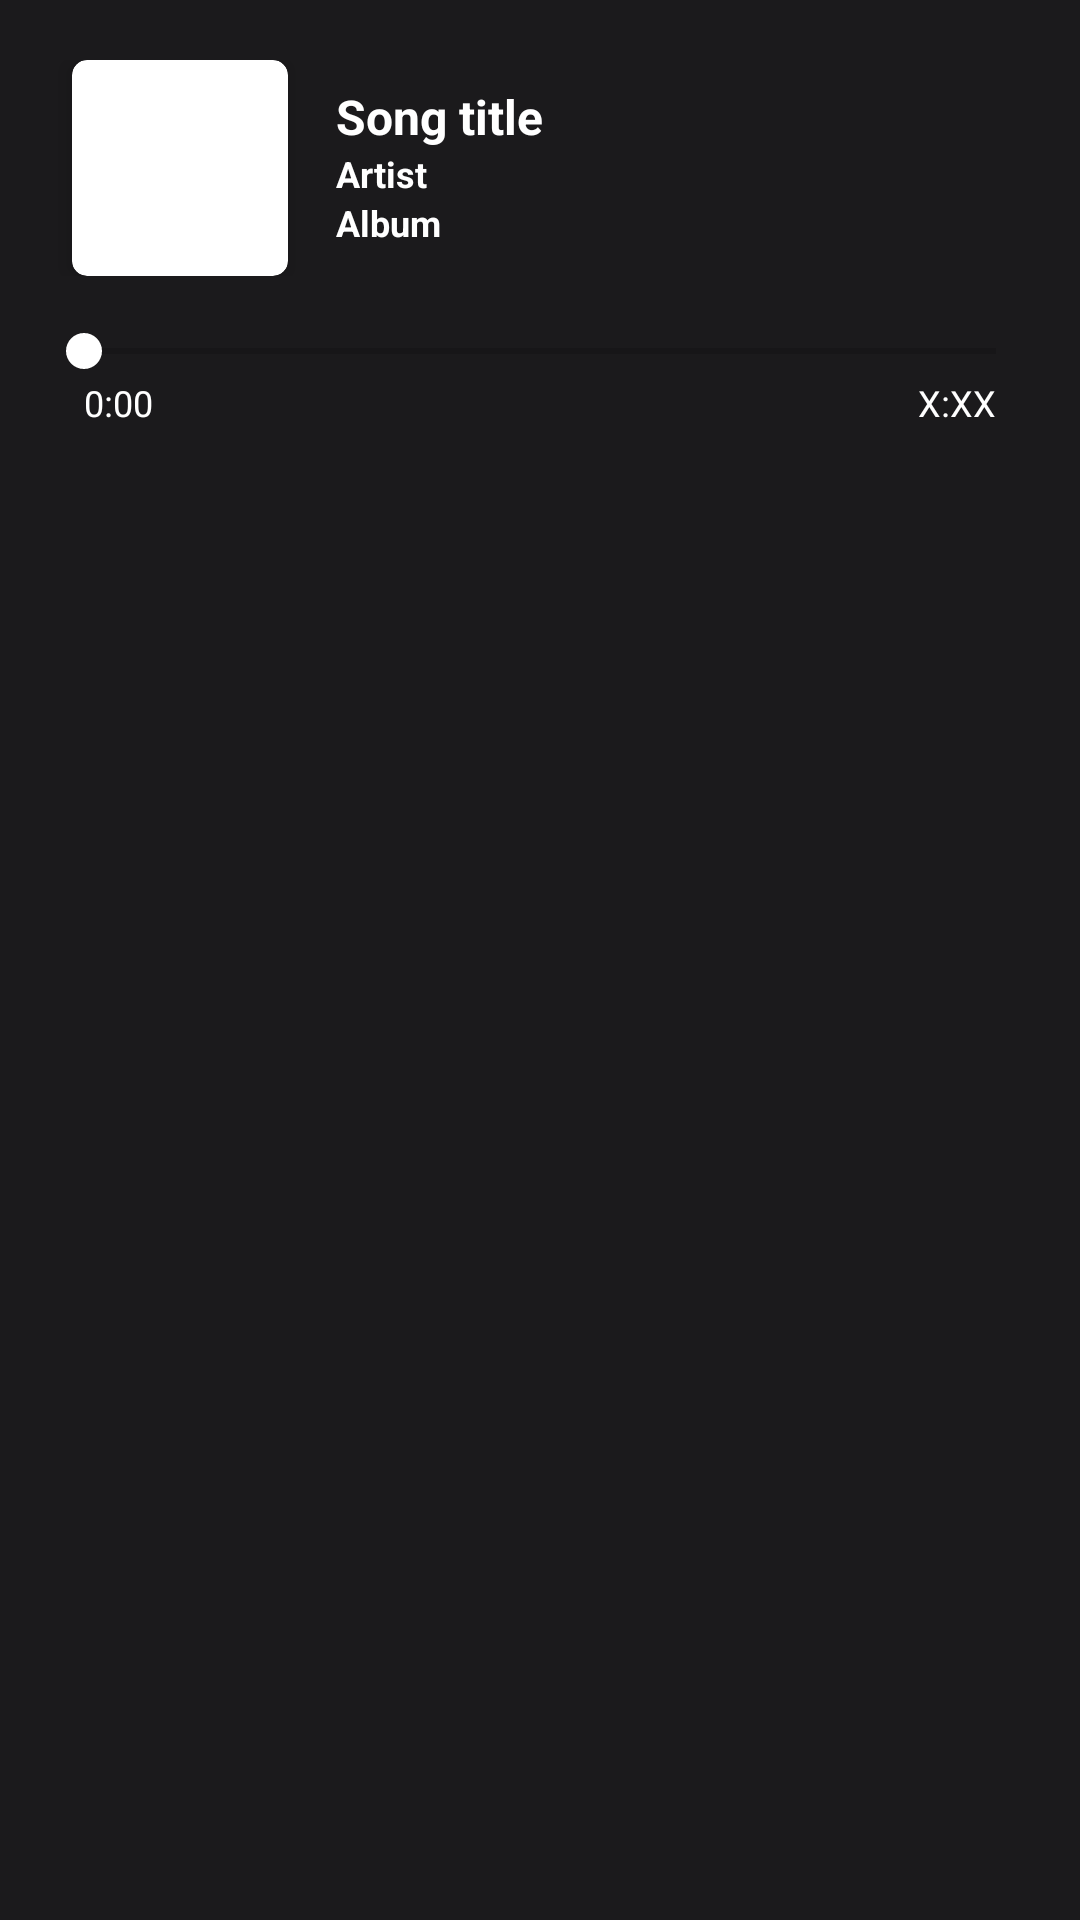

Android layout source for this screen:
<!-- AndroidManifest.xml: application theme Theme.MusicApp0 -->
<!-- res/layout/preview_layout.xml -->
<?xml version="1.0" encoding="utf-8"?>
<RelativeLayout xmlns:android="http://schemas.android.com/apk/res/android"
    xmlns:app="http://schemas.android.com/apk/res-auto"
    android:layout_width="match_parent"
    android:background="@drawable/main_bg"
    android:layout_height="wrap_content"
    android:padding="8dp">

    <RelativeLayout
        android:id="@+id/panel"
        android:layout_marginTop="12dp"
        android:layout_width="match_parent"
        android:layout_height="wrap_content">

        <RelativeLayout
            android:layout_width="wrap_content"
            android:layout_height="wrap_content"
            android:layout_alignParentEnd="true"
            android:layout_marginStart="16dp"
            android:layout_toEndOf="@+id/album_cover_holder">

            <TextView
                android:id="@+id/song_name_1"
                android:layout_width="wrap_content"
                android:layout_height="wrap_content"
                android:layout_alignParentTop="true"
                android:layout_marginTop="8dp"
                android:ellipsize="marquee"
                android:focusable="true"
                android:focusableInTouchMode="true"
                android:gravity="left"
                android:maxLines="1"
                android:singleLine="true"
                android:text="Song title"
                android:textColor="@color/bg_white"
                android:textSize="16sp"
                android:textStyle="bold" />

            <TextView
                android:id="@+id/song_artist"
                android:layout_width="wrap_content"
                android:layout_height="wrap_content"
                android:layout_below="@+id/song_name_1"
                android:ellipsize="marquee"
                android:focusable="true"
                android:focusableInTouchMode="true"
                android:gravity="left"
                android:maxLines="1"
                android:singleLine="true"
                android:text="Artist"
                android:textColor="@color/bg_white"
                android:textSize="12sp"
                android:textStyle="bold" />

            <TextView
                android:id="@+id/song_album"
                android:layout_width="wrap_content"
                android:layout_height="wrap_content"
                android:layout_below="@+id/song_artist"
                android:ellipsize="marquee"
                android:focusable="true"
                android:focusableInTouchMode="true"
                android:gravity="left"
                android:maxLines="1"
                android:singleLine="true"
                android:text="Album"
                android:textColor="@color/bg_white"
                android:textSize="12sp"
                android:textStyle="bold" />

        </RelativeLayout>

        <androidx.cardview.widget.CardView
            android:id="@+id/album_cover_holder"
            android:layout_width="72dp"
            android:layout_height="72dp"
            android:layout_marginStart="16dp"
            android:layout_alignParentStart="true"
            android:layout_centerVertical="true"
            app:cardCornerRadius="5dp"
            app:cardElevation="4dp">

            <ImageView
                android:id="@+id/album_cover"
                android:layout_width="match_parent"
                android:layout_height="match_parent"
                android:scaleType="centerCrop"
                android:adjustViewBounds="true"/>

        </androidx.cardview.widget.CardView>

    </RelativeLayout>

    <RelativeLayout
        android:id="@+id/seek_bar_layout_1"
        android:layout_width="match_parent"
        android:layout_height="wrap_content"
        android:layout_marginTop="16dp"
        android:layout_marginBottom="12dp"
        android:layout_below="@+id/panel">

        <TextView
            android:id="@+id/played_duration_1"
            android:layout_width="wrap_content"
            android:layout_height="wrap_content"
            android:layout_below="@+id/seek_bar_1"
            android:layout_alignParentStart="true"
            android:layout_marginStart="20dp"
            android:text="0:00"
            android:textColor="@color/bg_white"
            android:textSize="12sp" />

        <TextView
            android:id="@+id/total_duration_1"
            android:layout_width="wrap_content"
            android:layout_height="wrap_content"
            android:layout_below="@+id/seek_bar_1"
            android:layout_alignParentEnd="true"
            android:layout_marginEnd="20dp"
            android:text="X:XX"
            android:textColor="@color/bg_white"
            android:textSize="12sp" />

        <SeekBar
            android:id="@+id/seek_bar_1"
            android:layout_width="match_parent"
            android:layout_height="wrap_content"
            android:layout_alignParentTop="true"
            android:layout_marginStart="4dp"
            android:layout_marginEnd="4dp"
            android:progressTint="@color/bg_white"
            android:thumbTint="@color/bg_white" />

    </RelativeLayout>

</RelativeLayout>
<!-- resources referenced by this layout -->
<resources>
  <color name="bg_white">#FFFFFFFF</color>
  <!-- drawable main_bg (drawable) -->
  <?xml version="1.0" encoding="utf-8"?>
  <shape xmlns:android="http://schemas.android.com/apk/res/android">
      <solid android:color="@color/bg_black"/>
  </shape>
  <style name="Theme.MusicApp0" parent="Theme.MaterialComponents.DayNight.NoActionBar">
          
          <item name="colorPrimary">@color/purple_500</item>
  
          <item name="colorPrimaryVariant">#1B1A1C</item>
          <item name="colorOnPrimary">@color/white</item>
          
          <item name="colorSecondary">@color/teal_200</item>
          <item name="colorSecondaryVariant">@color/teal_700</item>
          <item name="colorOnSecondary">@color/black</item>
          
          <item name="android:statusBarColor" tools:targetApi="l">?attr/colorPrimaryVariant</item>
  
          
  
  
          <item name="android:windowFullscreen">false</item>
      </style>
  <color name="bg_black">#1B1A1C</color>
  <color name="purple_500">#FF6200EE</color>
  <color name="white">#FFFFFFFF</color>
  <color name="teal_200">#FF03DAC5</color>
  <color name="teal_700">#FF018786</color>
  <color name="black">#FF000000</color>
</resources>
